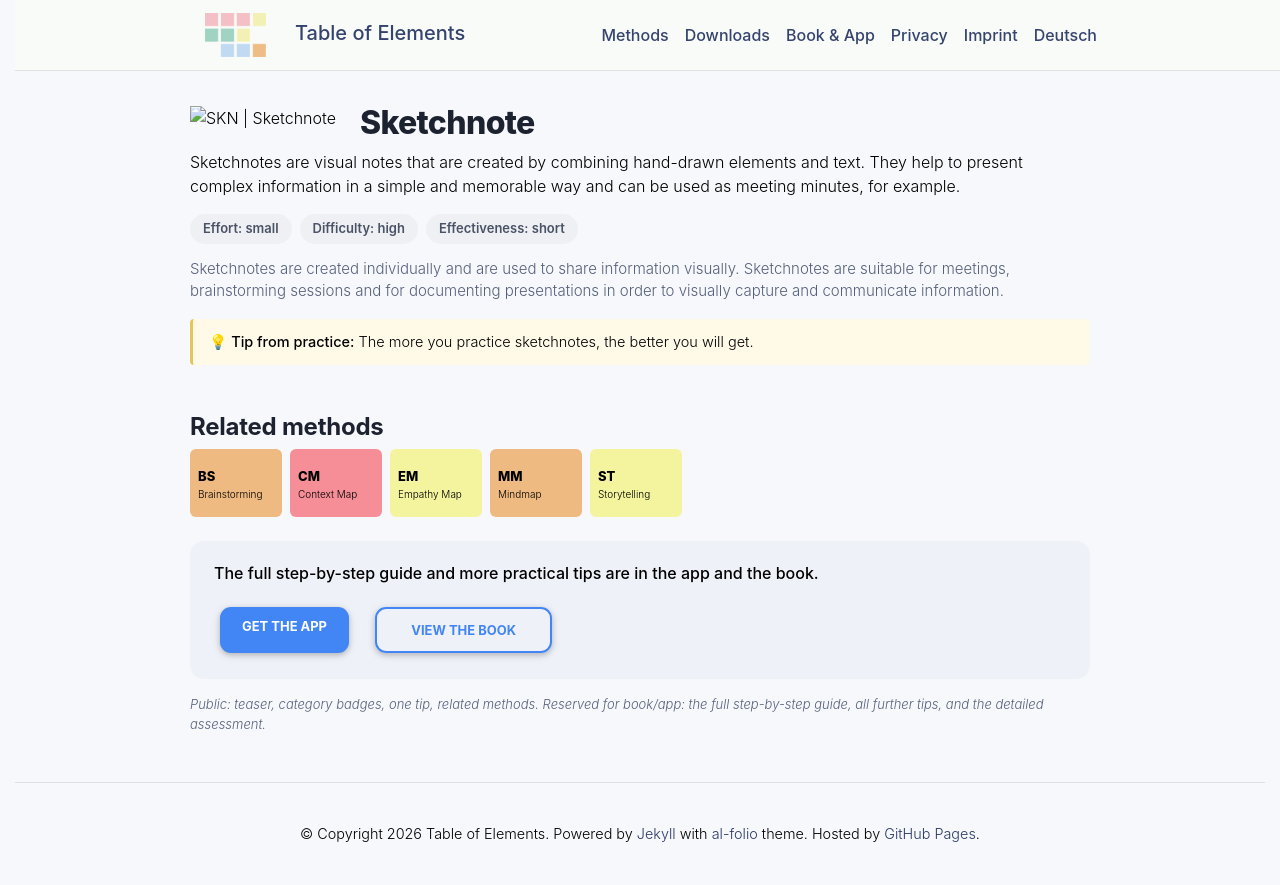

repository: table-of-elements/table-of-elements.github.io · page: en/elements/SKN/index.html · generator: jekyll

---
lang: en
layout: default
permalink: /en/elements/SKN/
subtitle: "Sketchnote"
title: "SKN | Sketchnote"
description: "Sketchnotes are visual notes that are created by combining hand-drawn elements and text. They help to present complex information in a simple and memorable way and can be used as meeting minutes, for example."
og_image: /assets/img/elements/en/SKN.og.png
---

{% include figure.liquid loading="eager" path="assets/img/elements/en/SKN.card.png" class="img-fluid" width="300" height="300" alt="SKN | Sketchnote" %}

# Sketchnote

Sketchnotes are visual notes that are created by combining hand-drawn elements and text. They help to present complex information in a simple and memorable way and can be used as meeting minutes, for example.
